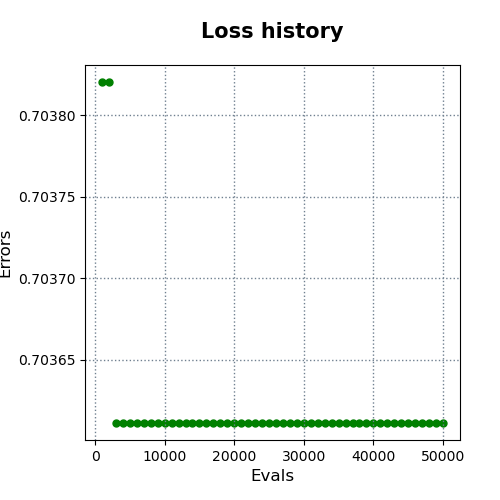

Values plotted in this chart, from the file beside it:
evals, errors
1000, 0.7038
2000, 0.7038
3000, 0.7036
4000, 0.7036
5000, 0.7036
6000, 0.7036
7000, 0.7036
8000, 0.7036
9000, 0.7036
10000, 0.7036
11000, 0.7036
12000, 0.7036
13000, 0.7036
14000, 0.7036
15000, 0.7036
16000, 0.7036
17000, 0.7036
18000, 0.7036
19000, 0.7036
20000, 0.7036
21000, 0.7036
22000, 0.7036
23000, 0.7036
24000, 0.7036
25000, 0.7036
26000, 0.7036
27000, 0.7036
28000, 0.7036
29000, 0.7036
30000, 0.7036
31000, 0.7036
32000, 0.7036
33000, 0.7036
34000, 0.7036
35000, 0.7036
36000, 0.7036
37000, 0.7036
38000, 0.7036
39000, 0.7036
40000, 0.7036
41000, 0.7036
42000, 0.7036
43000, 0.7036
44000, 0.7036
45000, 0.7036
46000, 0.7036
47000, 0.7036
48000, 0.7036
49000, 0.7036
50000, 0.7036
